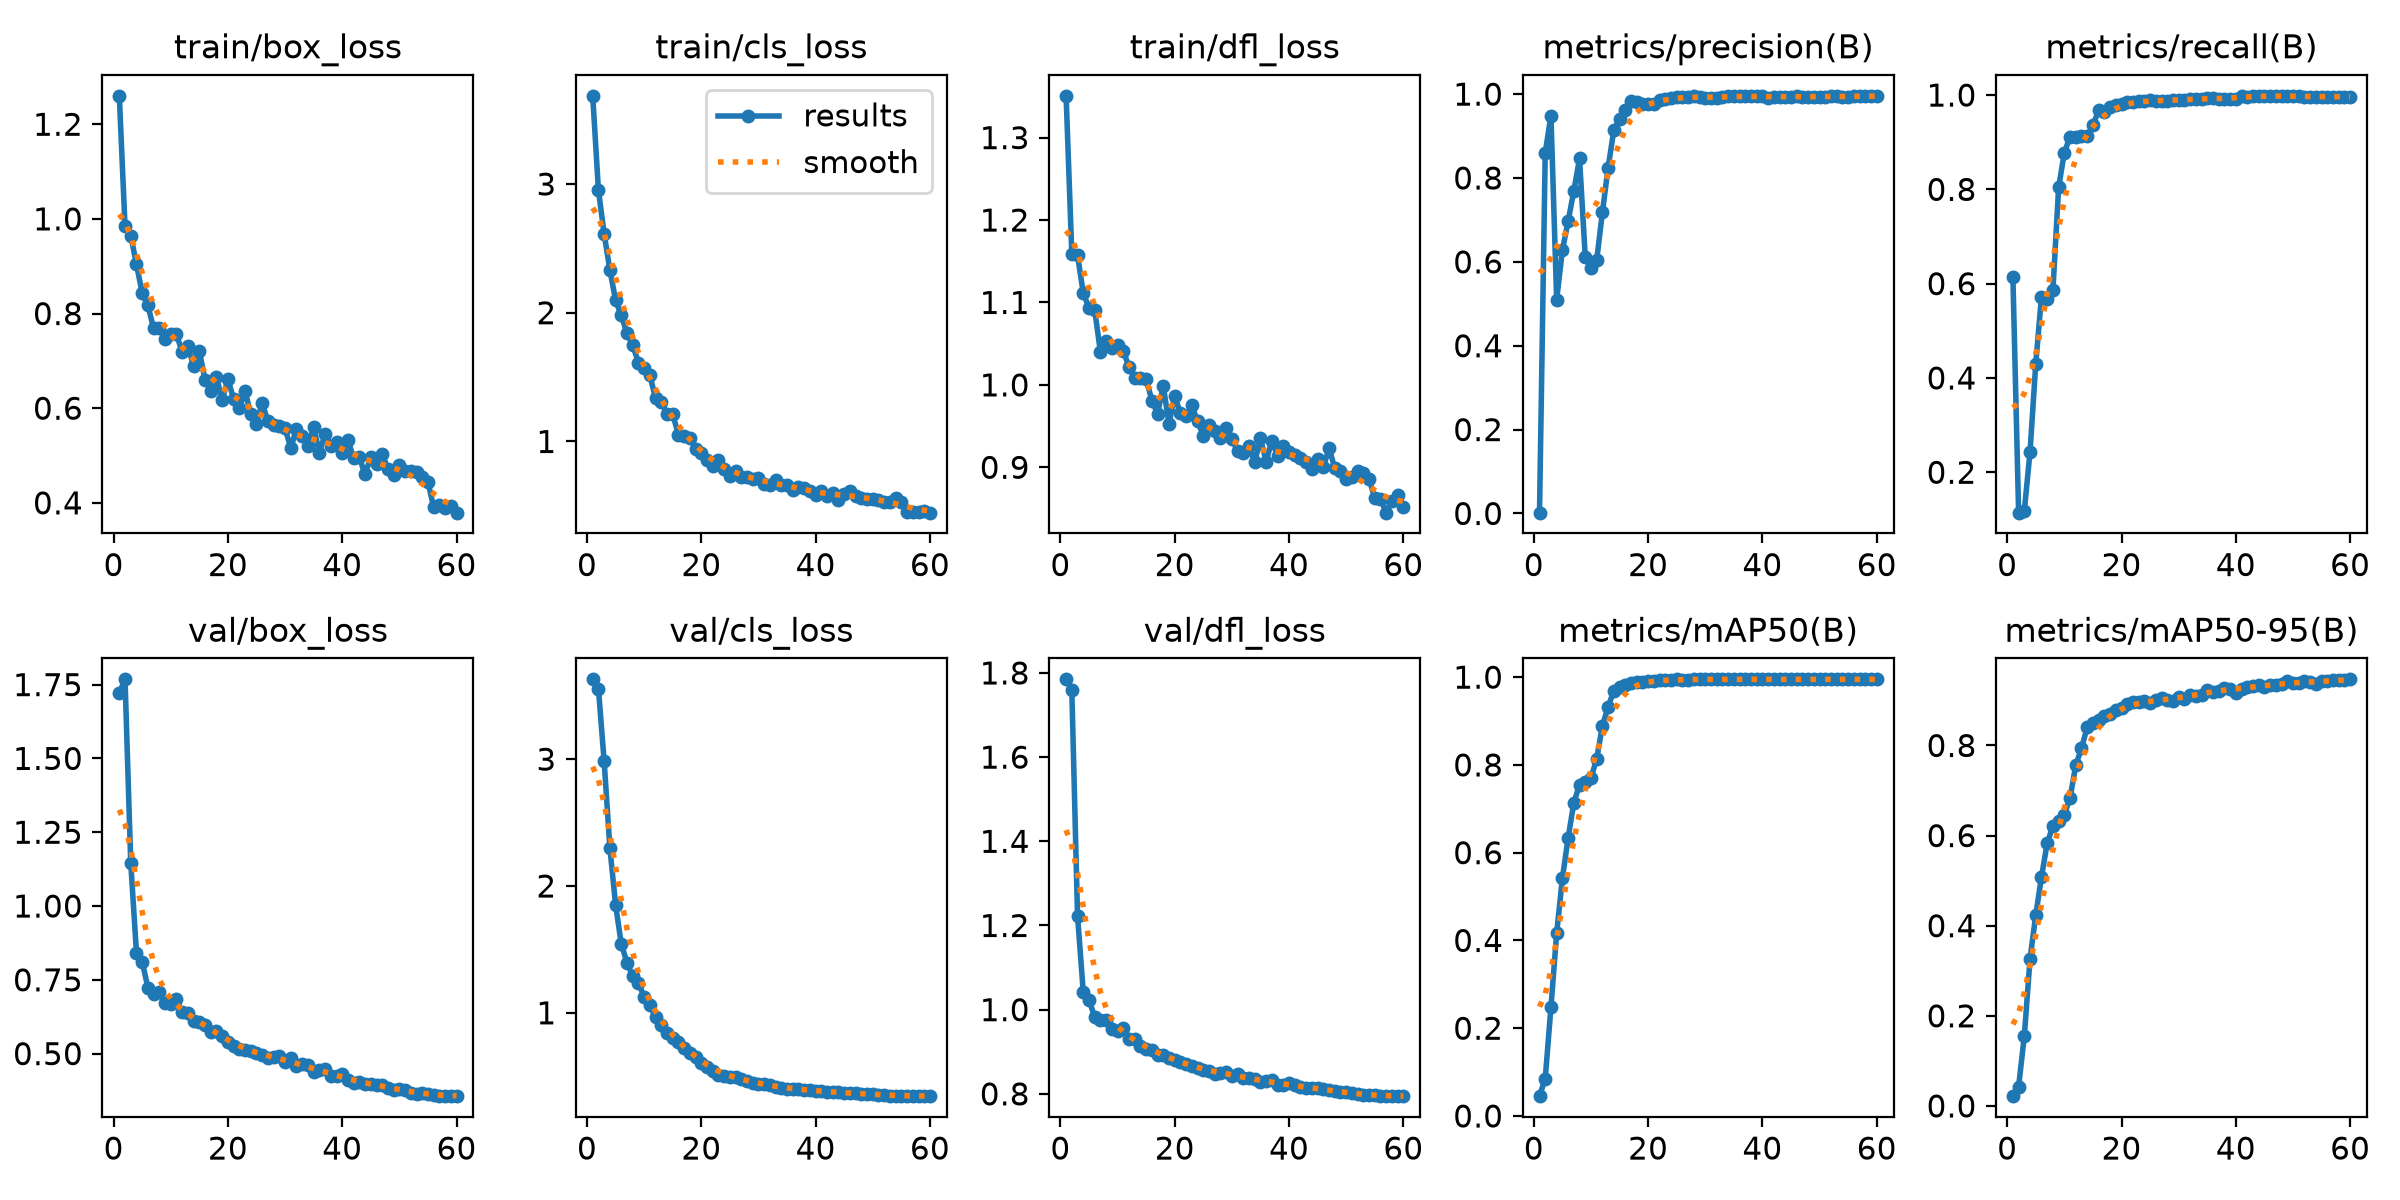

Source data for this figure (header and first rows):
epoch, train/box_loss, train/cls_loss, train/dfl_loss, metrics/precision(B), metrics/recall(B), metrics/mAP50(B), metrics/mAP50-95(B), val/box_loss, val/cls_loss, val/dfl_loss, lr/pg0, lr/pg1, lr/pg2
1, 1.26, 3.685, 1.351, 0.00194, 0.614, 0.04514, 0.02171, 1.721, 3.629, 1.785, 0.08309, 8.5e-05, 8.5e-05
2, 0.984, 2.954, 1.159, 0.8598, 0.1143, 0.08519, 0.04309, 1.768, 3.557, 1.759, 0.06517, 0.0001724, 0.0001724
3, 0.9646, 2.613, 1.157, 0.949, 0.1188, 0.2473, 0.1555, 1.147, 2.984, 1.223, 0.04726, 0.000257, 0.000257
4, 0.9044, 2.334, 1.111, 0.5102, 0.2436, 0.4162, 0.3271, 0.8419, 2.302, 1.042, 0.02934, 0.000339, 0.000339
5, 0.8431, 2.099, 1.093, 0.6272, 0.4306, 0.5412, 0.4237, 0.8121, 1.853, 1.024, 0.01142, 0.0004183, 0.0004183
6, 0.8171, 1.979, 1.091, 0.6967, 0.5726, 0.6327, 0.5083, 0.7235, 1.542, 0.9817, 0.0004625, 0.0004625, 0.0004625
7, 0.7688, 1.841, 1.04, 0.7687, 0.567, 0.7134, 0.5834, 0.7028, 1.397, 0.9745, 0.000455, 0.000455, 0.000455
8, 0.7705, 1.75, 1.053, 0.8466, 0.5864, 0.755, 0.6212, 0.7091, 1.289, 0.9751, 0.0004475, 0.0004475, 0.0004475
9, 0.747, 1.612, 1.045, 0.6124, 0.8042, 0.7601, 0.6316, 0.6724, 1.235, 0.9536, 0.00044, 0.00044, 0.00044
10, 0.7575, 1.57, 1.049, 0.5854, 0.878, 0.77, 0.6464, 0.6673, 1.126, 0.95, 0.0004325, 0.0004325, 0.0004325
11, 0.7569, 1.513, 1.041, 0.6035, 0.9119, 0.8135, 0.6839, 0.6845, 1.058, 0.9569, 0.000425, 0.000425, 0.000425
12, 0.718, 1.336, 1.022, 0.7177, 0.9112, 0.8886, 0.7562, 0.6394, 0.9657, 0.9295, 0.0004175, 0.0004175, 0.0004175
13, 0.7324, 1.307, 1.009, 0.8242, 0.9138, 0.9327, 0.794, 0.6376, 0.9021, 0.9293, 0.00041, 0.00041, 0.00041
14, 0.6882, 1.213, 1.009, 0.9144, 0.9124, 0.9682, 0.8403, 0.611, 0.8438, 0.9137, 0.0004025, 0.0004025, 0.0004025
15, 0.7211, 1.21, 1.008, 0.9395, 0.9358, 0.9779, 0.8498, 0.6088, 0.8008, 0.907, 0.000395, 0.000395, 0.000395
16, 0.6595, 1.054, 0.981, 0.9614, 0.9675, 0.9832, 0.8557, 0.5972, 0.7694, 0.905, 0.0003875, 0.0003875, 0.0003875
17, 0.6363, 1.039, 0.9652, 0.9839, 0.9635, 0.9875, 0.8659, 0.5742, 0.7245, 0.8927, 0.00038, 0.00038, 0.00038
18, 0.6656, 1.029, 0.9986, 0.9812, 0.9736, 0.9893, 0.8707, 0.5771, 0.6824, 0.8928, 0.0003725, 0.0003725, 0.0003725
19, 0.6175, 0.945, 0.9531, 0.9762, 0.9786, 0.9897, 0.8795, 0.5612, 0.6501, 0.8855, 0.000365, 0.000365, 0.000365
20, 0.6611, 0.914, 0.9862, 0.9765, 0.9816, 0.9906, 0.8838, 0.5409, 0.6048, 0.8796, 0.0003575, 0.0003575, 0.0003575
21, 0.6196, 0.8561, 0.9659, 0.9772, 0.9863, 0.9912, 0.893, 0.5254, 0.5734, 0.8756, 0.00035, 0.00035, 0.00035
22, 0.5996, 0.8062, 0.9626, 0.9852, 0.9854, 0.9924, 0.8957, 0.516, 0.5417, 0.8707, 0.0003425, 0.0003425, 0.0003425
23, 0.6361, 0.8553, 0.975, 0.9879, 0.9883, 0.9936, 0.8971, 0.5126, 0.5131, 0.8653, 0.000335, 0.000335, 0.000335
24, 0.5877, 0.7825, 0.9559, 0.9911, 0.988, 0.9944, 0.898, 0.5085, 0.5024, 0.8613, 0.0003275, 0.0003275, 0.0003275
25, 0.5676, 0.7313, 0.9384, 0.9927, 0.99, 0.9948, 0.8952, 0.5023, 0.4914, 0.856, 0.00032, 0.00032, 0.00032
26, 0.6107, 0.7726, 0.9518, 0.9939, 0.9871, 0.9945, 0.9002, 0.4958, 0.4907, 0.8546, 0.0003125, 0.0003125, 0.0003125
27, 0.5721, 0.7246, 0.9436, 0.9942, 0.9866, 0.9943, 0.9061, 0.4848, 0.4807, 0.8483, 0.000305, 0.000305, 0.000305
28, 0.5641, 0.7241, 0.936, 0.9955, 0.9877, 0.9946, 0.9005, 0.489, 0.4631, 0.8507, 0.0002975, 0.0002975, 0.0002975
29, 0.5617, 0.7124, 0.9476, 0.994, 0.9898, 0.9948, 0.8996, 0.4935, 0.4506, 0.8519, 0.00029, 0.00029, 0.00029
30, 0.5585, 0.7146, 0.9343, 0.9916, 0.9903, 0.995, 0.9087, 0.4721, 0.4388, 0.8418, 0.0002825, 0.0002825, 0.0002825
31, 0.5153, 0.671, 0.9195, 0.9908, 0.9902, 0.995, 0.9036, 0.4842, 0.4361, 0.8481, 0.000275, 0.000275, 0.000275
32, 0.5568, 0.6657, 0.9177, 0.9905, 0.9915, 0.995, 0.9116, 0.4593, 0.4304, 0.8367, 0.0002675, 0.0002675, 0.0002675
33, 0.5415, 0.7024, 0.9255, 0.9924, 0.9914, 0.995, 0.9099, 0.4633, 0.4172, 0.837, 0.00026, 0.00026, 0.00026
34, 0.5196, 0.6584, 0.9063, 0.9949, 0.9915, 0.9949, 0.9116, 0.4602, 0.4069, 0.8358, 0.0002525, 0.0002525, 0.0002525
35, 0.5607, 0.6585, 0.935, 0.9944, 0.9928, 0.9949, 0.9236, 0.4382, 0.4007, 0.8278, 0.000245, 0.000245, 0.000245
36, 0.5059, 0.6244, 0.907, 0.9947, 0.9937, 0.9949, 0.9196, 0.4448, 0.4001, 0.8302, 0.0002375, 0.0002375, 0.0002375
37, 0.5451, 0.6499, 0.9325, 0.9956, 0.9925, 0.995, 0.9215, 0.4472, 0.3976, 0.832, 0.00023, 0.00023, 0.00023
38, 0.5211, 0.6421, 0.9135, 0.9955, 0.991, 0.995, 0.9286, 0.4235, 0.3924, 0.8216, 0.0002225, 0.0002225, 0.0002225
39, 0.5289, 0.6151, 0.9264, 0.9959, 0.9917, 0.995, 0.9264, 0.4234, 0.3896, 0.8208, 0.000215, 0.000215, 0.000215
40, 0.5054, 0.5834, 0.9189, 0.9945, 0.9922, 0.995, 0.9165, 0.4317, 0.3867, 0.8268, 0.0002075, 0.0002075, 0.0002075
41, 0.532, 0.6149, 0.9153, 0.9902, 0.9984, 0.995, 0.9259, 0.4115, 0.3807, 0.8201, 0.0002, 0.0002, 0.0002
42, 0.495, 0.579, 0.9116, 0.9934, 0.9968, 0.995, 0.93, 0.4008, 0.3781, 0.8152, 0.0001925, 0.0001925, 0.0001925
43, 0.4959, 0.5966, 0.906, 0.9938, 0.9978, 0.995, 0.9325, 0.4031, 0.3761, 0.8151, 0.000185, 0.000185, 0.000185
44, 0.46, 0.5465, 0.8977, 0.9943, 0.9974, 0.995, 0.9344, 0.3985, 0.3739, 0.8133, 0.0001775, 0.0001775, 0.0001775
45, 0.497, 0.5943, 0.9103, 0.994, 0.998, 0.995, 0.9305, 0.397, 0.3717, 0.8133, 0.00017, 0.00017, 0.00017
46, 0.4814, 0.6139, 0.8999, 0.9946, 0.9984, 0.995, 0.9331, 0.395, 0.3655, 0.8109, 0.0001625, 0.0001625, 0.0001625
47, 0.504, 0.576, 0.9232, 0.9942, 0.9984, 0.995, 0.9334, 0.395, 0.3641, 0.8096, 0.000155, 0.000155, 0.000155
48, 0.4708, 0.5597, 0.8992, 0.9934, 0.9984, 0.995, 0.937, 0.384, 0.3613, 0.8057, 0.0001475, 0.0001475, 0.0001475
49, 0.4591, 0.5512, 0.8959, 0.9931, 0.9984, 0.995, 0.9424, 0.3777, 0.3598, 0.8035, 0.00014, 0.00014, 0.00014
50, 0.48, 0.5546, 0.8852, 0.9942, 0.9975, 0.995, 0.9388, 0.3814, 0.3609, 0.8042, 0.0001325, 0.0001325, 0.0001325
51, 0.4679, 0.5485, 0.888, 0.9942, 0.9971, 0.995, 0.9394, 0.3752, 0.3558, 0.8016, 0.000125, 0.000125, 0.000125
52, 0.4677, 0.5304, 0.8949, 0.9944, 0.9966, 0.995, 0.9424, 0.3671, 0.3522, 0.7988, 0.0001175, 0.0001175, 0.0001175
53, 0.4651, 0.5319, 0.8931, 0.9944, 0.9965, 0.995, 0.941, 0.3646, 0.3474, 0.7975, 0.00011, 0.00011, 0.00011
54, 0.4542, 0.5635, 0.8864, 0.9941, 0.9966, 0.995, 0.9366, 0.3665, 0.3466, 0.7977, 0.0001025, 0.0001025, 0.0001025
55, 0.4443, 0.5334, 0.8625, 0.994, 0.9968, 0.995, 0.9428, 0.3624, 0.3468, 0.7964, 9.5e-05, 9.5e-05, 9.5e-05
56, 0.3904, 0.4515, 0.8616, 0.9949, 0.9967, 0.995, 0.9429, 0.3607, 0.3455, 0.7954, 8.75e-05, 8.75e-05, 8.75e-05
57, 0.395, 0.4549, 0.845, 0.9949, 0.9965, 0.995, 0.9459, 0.3569, 0.3448, 0.7949, 8e-05, 8e-05, 8e-05
58, 0.3895, 0.4553, 0.8592, 0.9954, 0.9962, 0.995, 0.9449, 0.356, 0.3433, 0.7945, 7.25e-05, 7.25e-05, 7.25e-05
59, 0.3942, 0.4627, 0.8658, 0.9956, 0.9962, 0.995, 0.9461, 0.3561, 0.3435, 0.7945, 6.5e-05, 6.5e-05, 6.5e-05
60, 0.3793, 0.4472, 0.8524, 0.9952, 0.9963, 0.995, 0.9468, 0.3559, 0.3429, 0.7948, 5.75e-05, 5.75e-05, 5.75e-05
